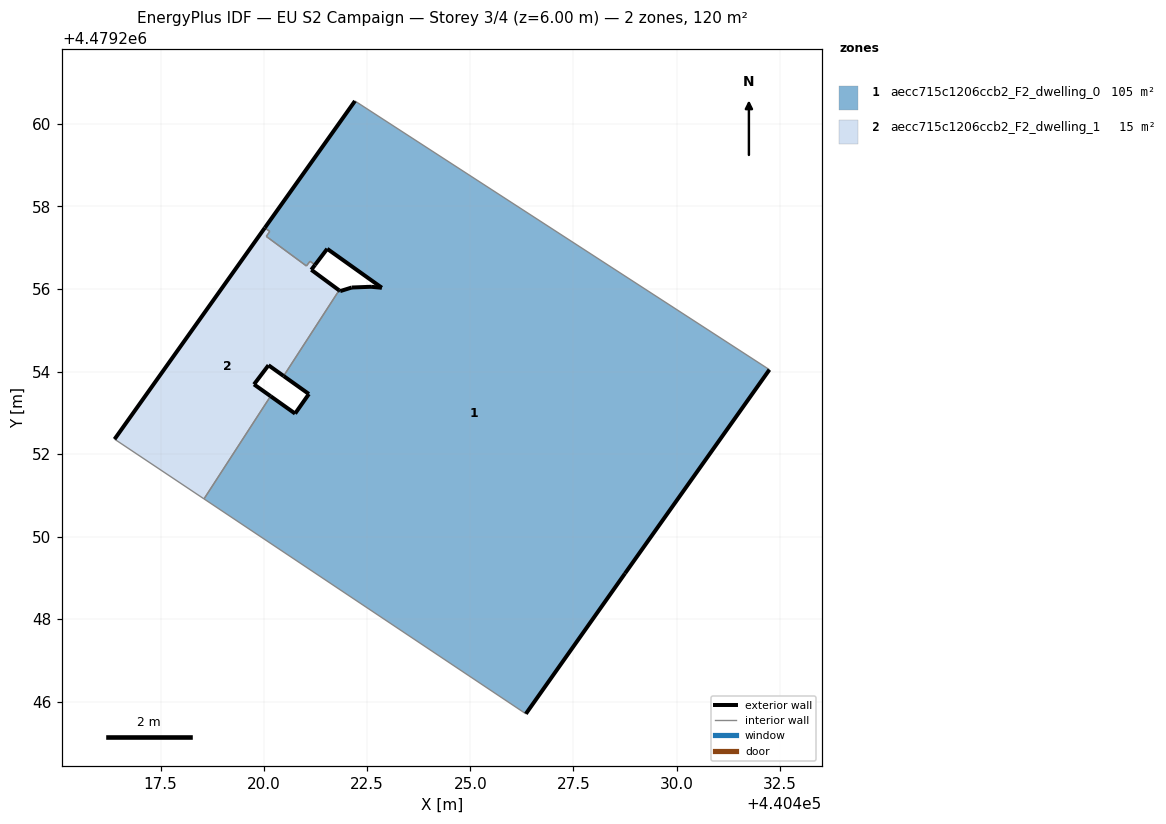
=== STOREY PLAN SPEC (per zone: floor XY polygon, exterior-wall plan segments, windows/doors) ===
zone 1: aecc715c1206ccb2_F2_dwelling_0  (104.9 m²)
  floor: (440428.75, 4479249.11) (440432.25, 4479254.05) (440422.21, 4479260.55) (440420.02, 4479257.48) (440420.15, 4479257.39) (440420.06, 4479257.27) (440421.03, 4479256.56) (440421.12, 4479256.67) (440421.24, 4479256.58) (440421.54, 4479256.97) (440422.86, 4479256.03) (440422.60, 4479256.05) (440422.13, 4479256.04) (440421.85, 4479255.95) (440421.82, 4479255.97) (440420.48, 4479253.89) (440421.09, 4479253.46) (440420.76, 4479252.98) (440420.16, 4479253.41) (440418.55, 4479250.92) (440426.35, 4479245.71)
  exterior wall: (440420.16, 4479253.41) – (440420.76, 4479252.98)  [0.7 m]
  exterior wall: (440420.76, 4479252.98) – (440421.09, 4479253.46)  [0.6 m]
  exterior wall: (440421.09, 4479253.46) – (440420.48, 4479253.89)  [0.8 m]
  exterior wall: (440421.82, 4479255.97) – (440421.85, 4479255.95)  [0.0 m]
  exterior wall: (440421.85, 4479255.95) – (440422.13, 4479256.04)  [0.3 m]
  exterior wall: (440422.13, 4479256.04) – (440422.60, 4479256.05)  [0.5 m]
  exterior wall: (440422.60, 4479256.05) – (440422.86, 4479256.03)  [0.3 m]
  exterior wall: (440422.86, 4479256.03) – (440421.54, 4479256.97)  [1.6 m]
  exterior wall: (440421.54, 4479256.97) – (440421.24, 4479256.58)  [0.5 m]
  exterior wall: (440420.03, 4479257.48) – (440422.21, 4479260.55)  [3.8 m]
  exterior wall: (440432.25, 4479254.05) – (440428.75, 4479249.11)  [6.0 m]
  exterior wall: (440428.75, 4479249.11) – (440426.35, 4479245.71)  [4.2 m]
  interior walls: 9
zone 2: aecc715c1206ccb2_F2_dwelling_1  (14.8 m²)
  floor: (440420.16, 4479253.41) (440419.76, 4479253.69) (440420.11, 4479254.15) (440420.48, 4479253.89) (440421.82, 4479255.97) (440421.15, 4479256.46) (440421.24, 4479256.58) (440421.12, 4479256.67) (440421.03, 4479256.56) (440420.06, 4479257.27) (440420.15, 4479257.39) (440420.02, 4479257.48) (440416.39, 4479252.36) (440418.55, 4479250.92)
  exterior wall: (440421.15, 4479256.46) – (440421.82, 4479255.97)  [0.8 m]
  exterior wall: (440420.48, 4479253.89) – (440420.11, 4479254.15)  [0.4 m]
  exterior wall: (440420.11, 4479254.15) – (440419.76, 4479253.69)  [0.6 m]
  exterior wall: (440419.76, 4479253.69) – (440420.16, 4479253.41)  [0.5 m]
  exterior wall: (440416.39, 4479252.36) – (440420.03, 4479257.48)  [6.3 m]
  exterior wall: (440421.24, 4479256.58) – (440421.15, 4479256.46)  [0.1 m]
  interior walls: 8

=== DERIVED (storey summary) ===
Building: EU S2 Campaign
Storey: 3 of 4  (floor level z = 6.00 m)
Storey gross floor area: 119.7 m²
Zones on this storey: 2
  - aecc715c1206ccb2_F2_dwelling_0: floor 104.9 m²; exterior wall 19.2 m (57.6 m²); WWR 0.0%
  - aecc715c1206ccb2_F2_dwelling_1: floor 14.8 m²; exterior wall 8.8 m (26.4 m²); WWR 0.0%
Zone adjacency (shared interzone walls):
  - aecc715c1206ccb2_F2_dwelling_0 ↔ aecc715c1206ccb2_F2_dwelling_1